Run: headless pygame with SDL's dummy video driver; simulated clock (each Clock.tick advances the game by its frame time, no real sleeping); random seed 0; keys injected as events and as key.get_pressed() state; no mouse input.
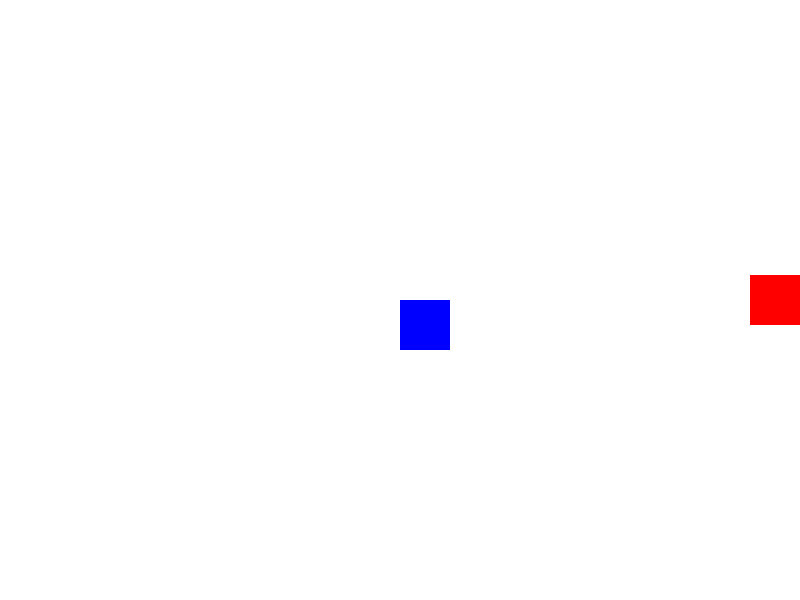
Frame 1 of 4 · flips 1–60 · no input
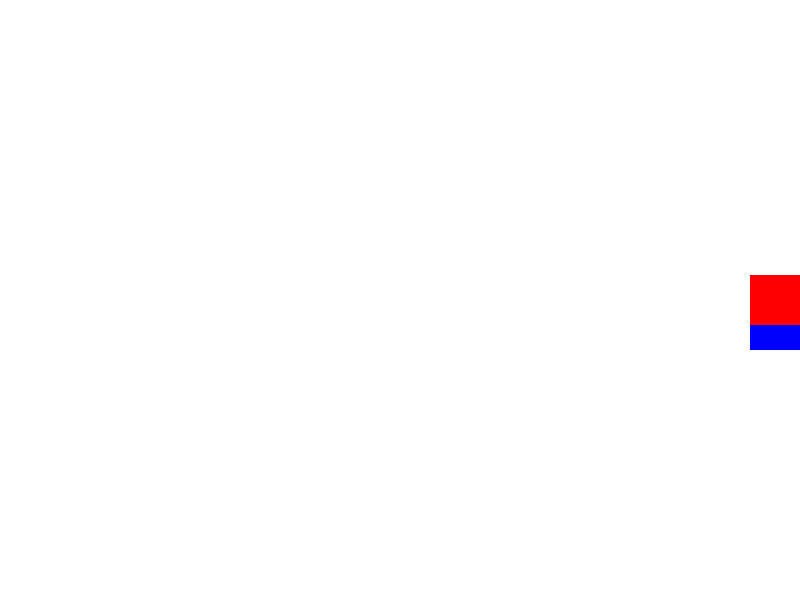
Frame 2 of 4 · flips 61–180 · tapped SPACE, RETURN · held RIGHT (→), D
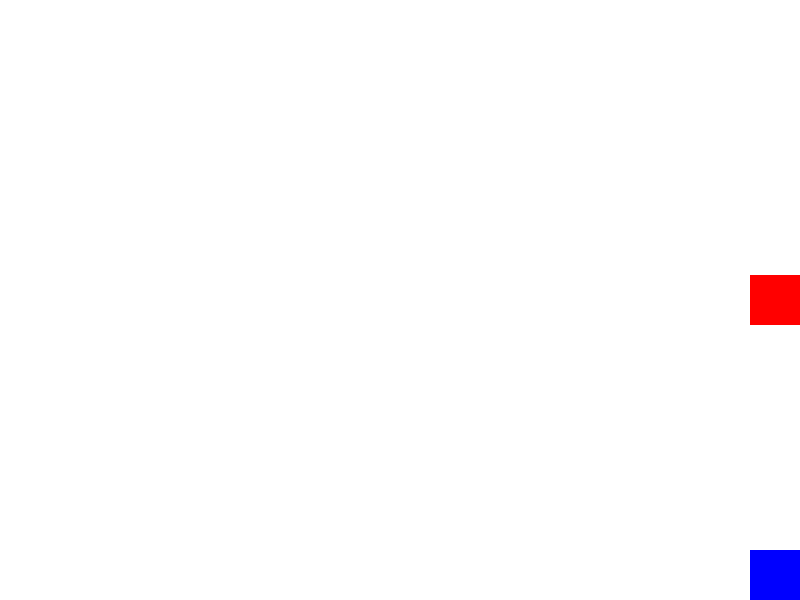
Frame 3 of 4 · flips 181–300 · held DOWN (↓), S
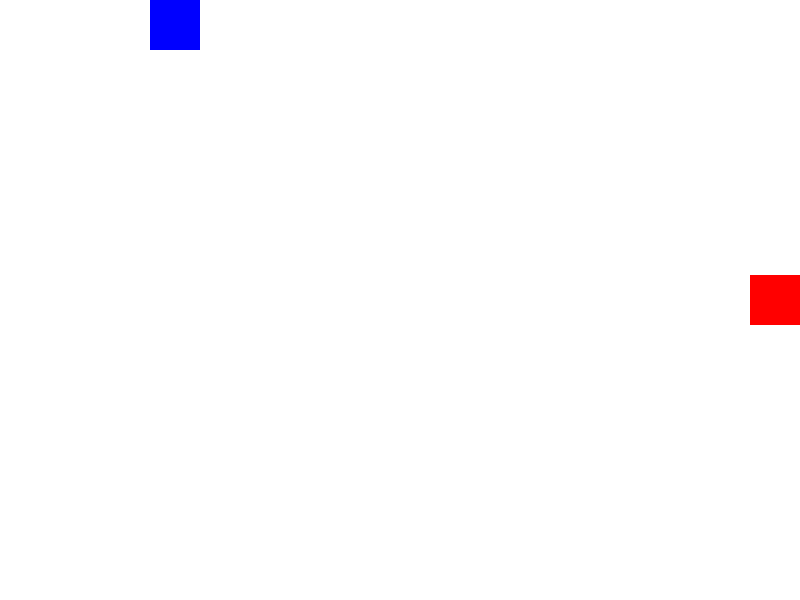
Frame 4 of 4 · flips 301–420 · held LEFT (←), A, UP (↑), W

The pygame program that drew these frames:

import pygame
import sys
import random

# 초기화
pygame.init()

# 화면 크기 설정
화면_가로 = 800
화면_세로 = 600
화면 = pygame.display.set_mode((화면_가로, 화면_세로))
pygame.display.set_caption("우주 탐험")

# 색상 설정
흰색 = (255, 255, 255)
검은색 = (0, 0, 0)
빨간색 = (255, 0, 0)
파란색 = (0, 0, 255)

# 게임 상태
게임_진행중 = True

# 캐릭터 설정
캐릭터_가로 = 50
캐릭터_세로 = 50
캐릭터_위치 = [화면_가로 / 2, 화면_세로 / 2]
캐릭터_속도 = 5

# 장애물 설정
장애물_가로 = 50
장애물_세로 = 50
장애물_위치 = [화면_가로 - 장애물_가로, 화면_세로 // 2 - 장애물_세로 // 2]  # 장애물 초기 위치 설정 (화면 오른쪽 끝)
장애물_속도 = 5

# 게임 루프
while 게임_진행중:
    화면.fill(흰색)
    
    for event in pygame.event.get():
        if event.type == pygame.QUIT:
            pygame.quit()
            sys.exit()

    키_입력 = pygame.key.get_pressed()
    if 키_입력[pygame.K_LEFT]:
        캐릭터_위치[0] -= 캐릭터_속도
    if 키_입력[pygame.K_RIGHT]:
        캐릭터_위치[0] += 캐릭터_속도
    if 키_입력[pygame.K_UP]:
        캐릭터_위치[1] -= 캐릭터_속도
    if 키_입력[pygame.K_DOWN]:
        캐릭터_위치[1] += 캐릭터_속도

    # 캐릭터가 화면 밖으로 나가지 않도록 제한
    캐릭터_위치[0] = max(0, min(화면_가로 - 캐릭터_가로, 캐릭터_위치[0]))
    캐릭터_위치[1] = max(0, min(화면_세로 - 캐릭터_세로, 캐릭터_위치[1]))

    # 캐릭터 화면에 그리기
    pygame.draw.rect(화면, 파란색, (캐릭터_위치[0], 캐릭터_위치[1], 캐릭터_가로, 캐릭터_세로))

    # 장애물 화면에 그리기
    pygame.draw.rect(화면, 빨간색, (장애물_위치[0], 장애물_위치[1], 장애물_가로, 장애물_세로))

    # 화면 업데이트
    pygame.display.update()
